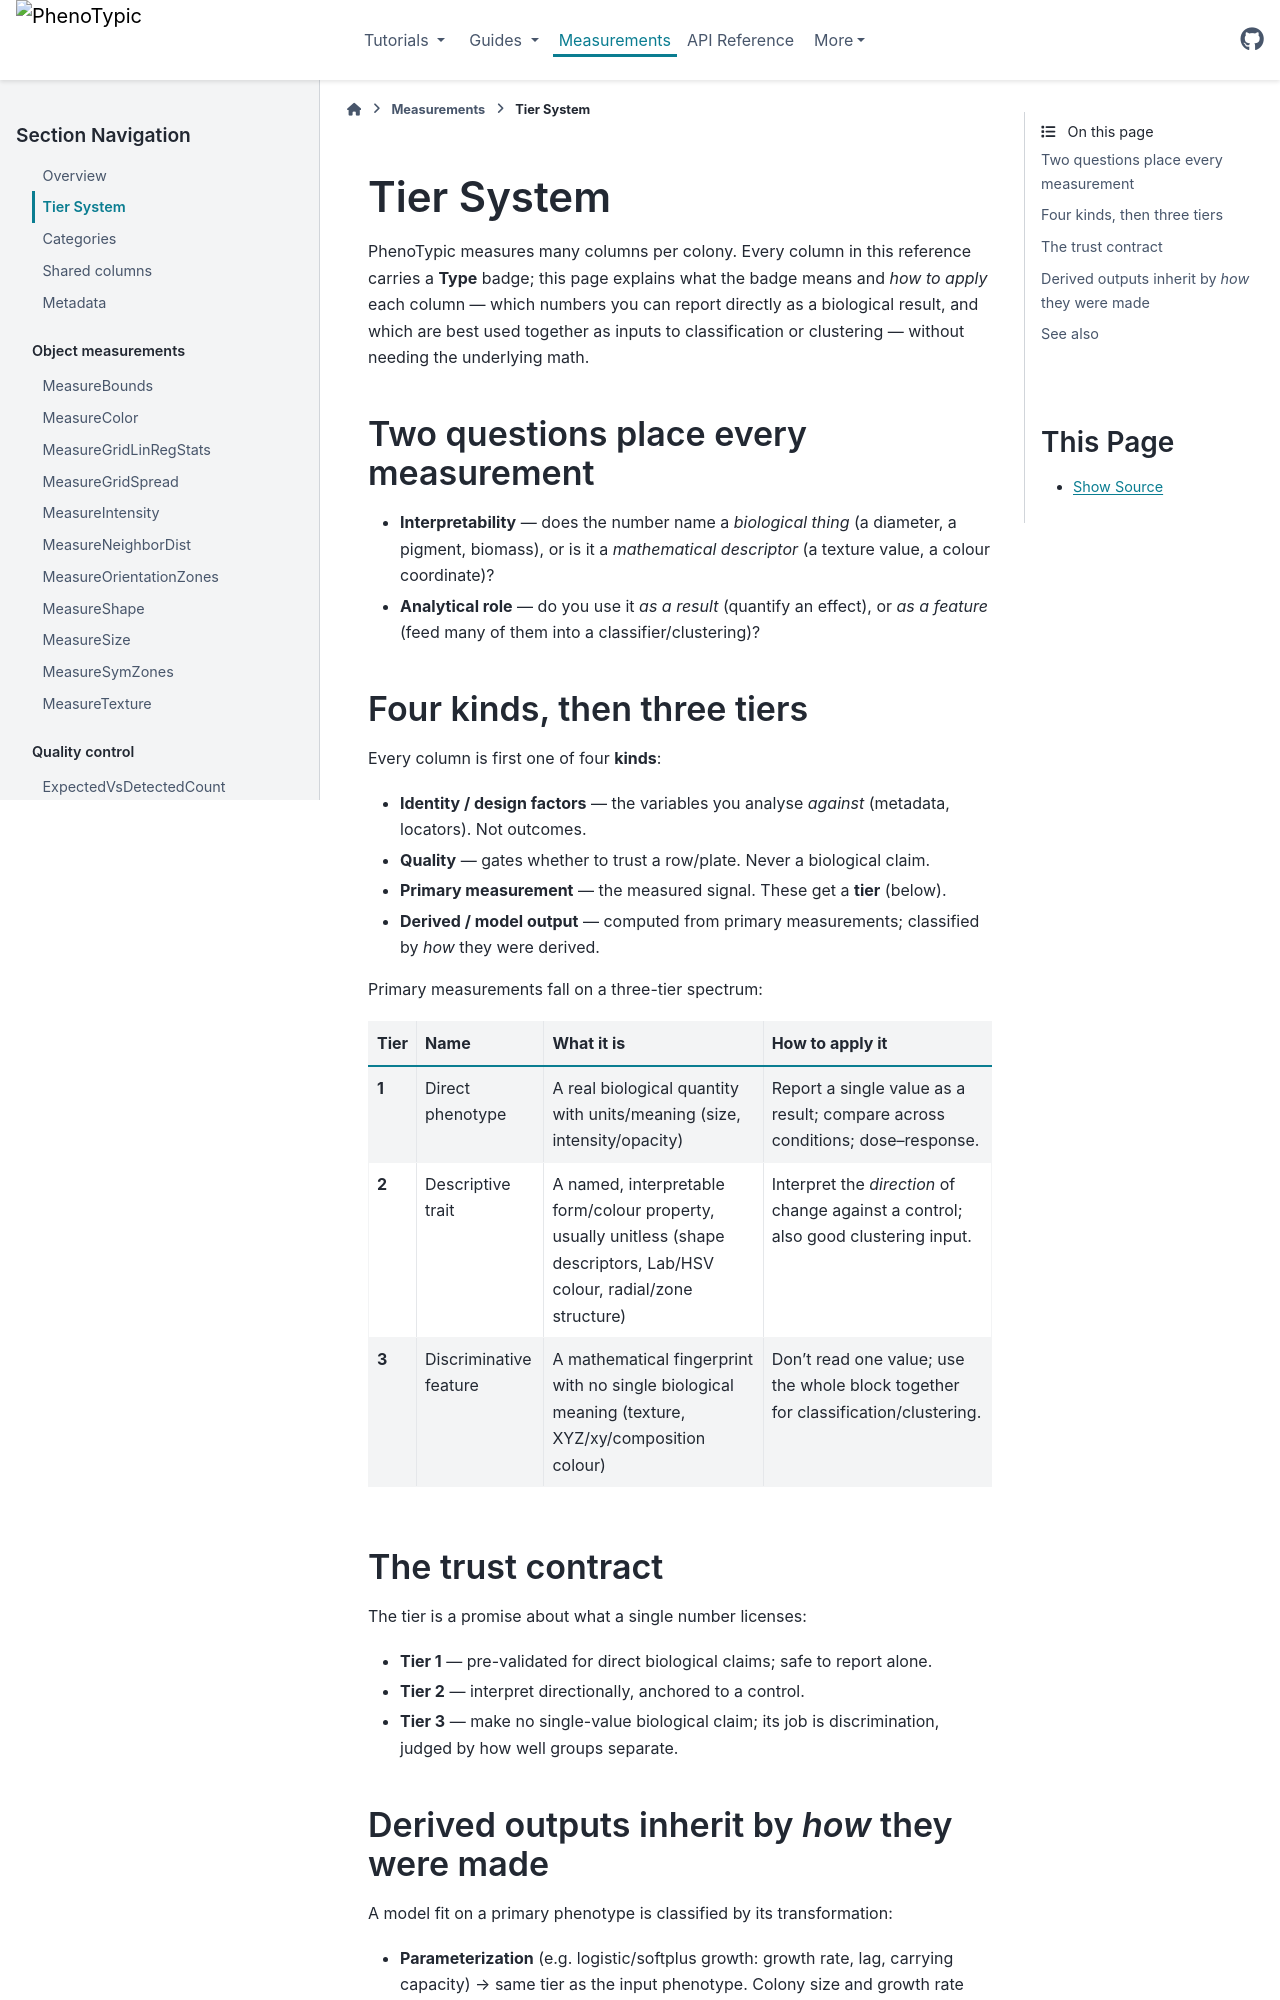

repository: exfab/PhenoTypic · page: v0.20.1/measurements_ref/tier_system.html · generator: sphinx

(measurement-classification)=

# Tier System

PhenoTypic measures many columns per colony. Every column in this reference
carries a **Type** badge; this page explains what the badge means and *how to
apply* each column — which numbers you can report directly as a biological result, and
which are best used together as inputs to classification or clustering — without
needing the underlying math.

## Two questions place every measurement

- **Interpretability** — does the number name a *biological thing* (a diameter, a
  pigment, biomass), or is it a *mathematical descriptor* (a texture value, a
  colour coordinate)?
- **Analytical role** — do you use it *as a result* (quantify an effect), or *as a
  feature* (feed many of them into a classifier/clustering)?

## Four kinds, then three tiers

Every column is first one of four **kinds**:

- **Identity / design factors** — the variables you analyse *against* (metadata,
  locators). Not outcomes.
- **Quality** — gates whether to trust a row/plate. Never a biological claim.
- **Primary measurement** — the measured signal. These get a **tier** (below).
- **Derived / model output** — computed from primary measurements; classified by
  *how* they were derived.

Primary measurements fall on a three-tier spectrum:

(measurement-tiers)=

| Tier | Name | What it is | How to apply it |
|---|---|---|---|
| **1** | Direct phenotype | A real biological quantity with units/meaning (size, intensity/opacity) | Report a single value as a result; compare across conditions; dose–response. |
| **2** | Descriptive trait | A named, interpretable form/colour property, usually unitless (shape descriptors, Lab/HSV colour, radial/zone structure) | Interpret the *direction* of change against a control; also good clustering input. |
| **3** | Discriminative feature | A mathematical fingerprint with no single biological meaning (texture, XYZ/xy/composition colour) | Don't read one value; use the whole block together for classification/clustering. |

## The trust contract

The tier is a promise about what a single number licenses:

- **Tier 1** — pre-validated for direct biological claims; safe to report alone.
- **Tier 2** — interpret directionally, anchored to a control.
- **Tier 3** — make no single-value biological claim; its job is discrimination,
  judged by how well groups separate.
